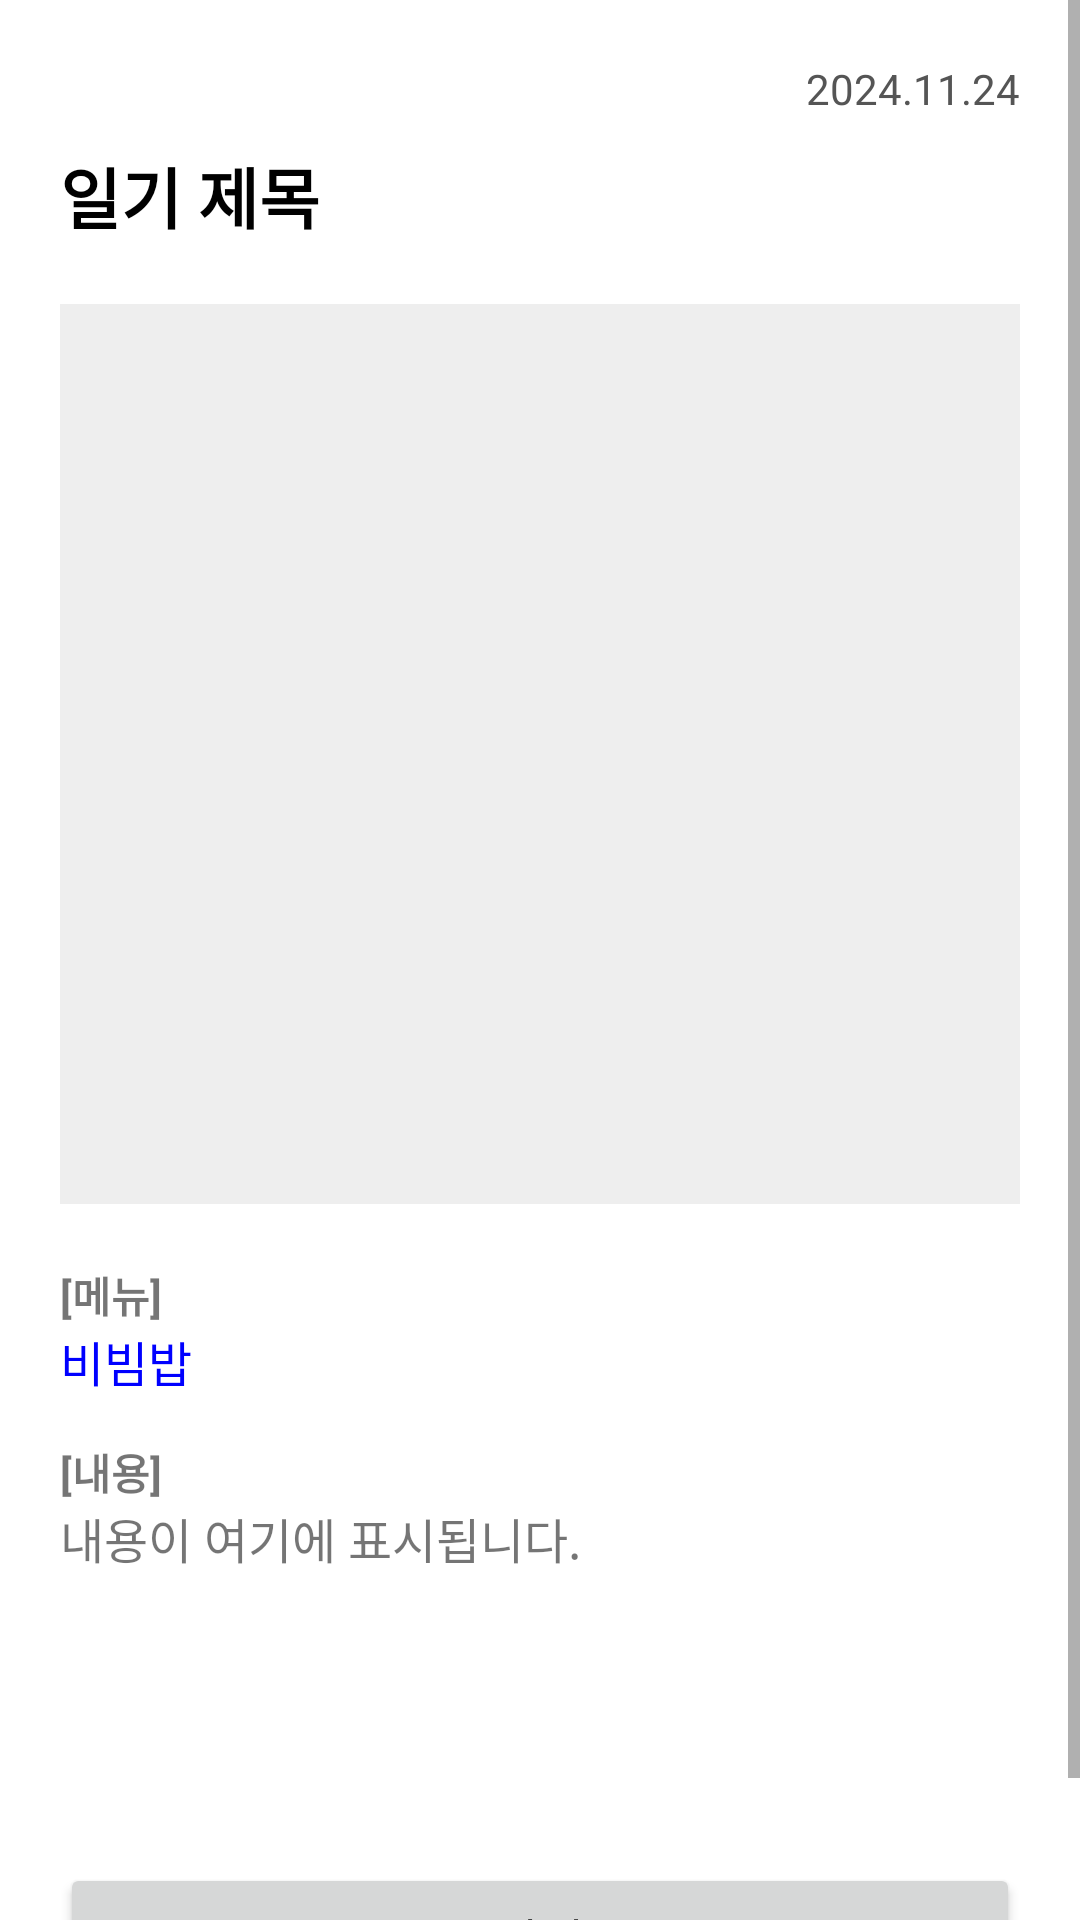

Android layout source for this screen:
<!-- AndroidManifest.xml: application theme Theme.AppCompat.Light.DarkActionBar -->
<!-- res/layout/dialog_diary_detail.xml -->
<?xml version="1.0" encoding="utf-8"?>

<ScrollView xmlns:android="http://schemas.android.com/apk/res/android"
    android:layout_width="match_parent"
    android:layout_height="wrap_content">

    <LinearLayout
        android:layout_width="match_parent"
        android:layout_height="wrap_content"
        android:orientation="vertical"
        android:padding="20dp"
        android:background="#FFFFFF">

        <TextView
            android:id="@+id/detail_tv_date"
            android:layout_width="match_parent"
            android:layout_height="wrap_content"
            android:text="2024.11.24"
            android:gravity="end"
            android:textSize="14sp"
            android:textColor="#555555"
            android:layout_marginBottom="10dp"/>

        <TextView
            android:id="@+id/detail_tv_title"
            android:layout_width="match_parent"
            android:layout_height="wrap_content"
            android:text="일기 제목"
            android:textSize="22sp"
            android:textStyle="bold"
            android:textColor="#000000"
            android:layout_marginBottom="20dp"/>

        
        <ImageView
            android:id="@+id/detail_iv_image"
            android:layout_width="match_parent"
            android:layout_height="300dp"
            android:scaleType="centerCrop"
            android:background="#EEEEEE"
            android:layout_marginBottom="20dp"/>

        <TextView
            android:text="[메뉴]"
            android:textSize="14sp"
            android:textStyle="bold"
            android:layout_width="wrap_content"
            android:layout_height="wrap_content"/>

        <TextView
            android:id="@+id/detail_tv_menu"
            android:layout_width="match_parent"
            android:layout_height="wrap_content"
            android:text="비빔밥"
            android:textSize="16sp"
            android:textColor="#0000FF"
            android:layout_marginBottom="15dp"/>

        <TextView
            android:text="[내용]"
            android:textSize="14sp"
            android:textStyle="bold"
            android:layout_width="wrap_content"
            android:layout_height="wrap_content"/>

        <TextView
            android:id="@+id/detail_tv_content"
            android:layout_width="match_parent"
            android:layout_height="wrap_content"
            android:text="내용이 여기에 표시됩니다."
            android:textSize="16sp"
            android:layout_marginBottom="20dp"
            android:minHeight="100dp"/>

        <Button
            android:id="@+id/detail_btn_close"
            android:layout_width="match_parent"
            android:layout_height="50dp"
            android:text="닫기"
            android:textSize="16sp"/>

    </LinearLayout>
</ScrollView>
<!-- resources referenced by this layout -->
<resources>

</resources>
